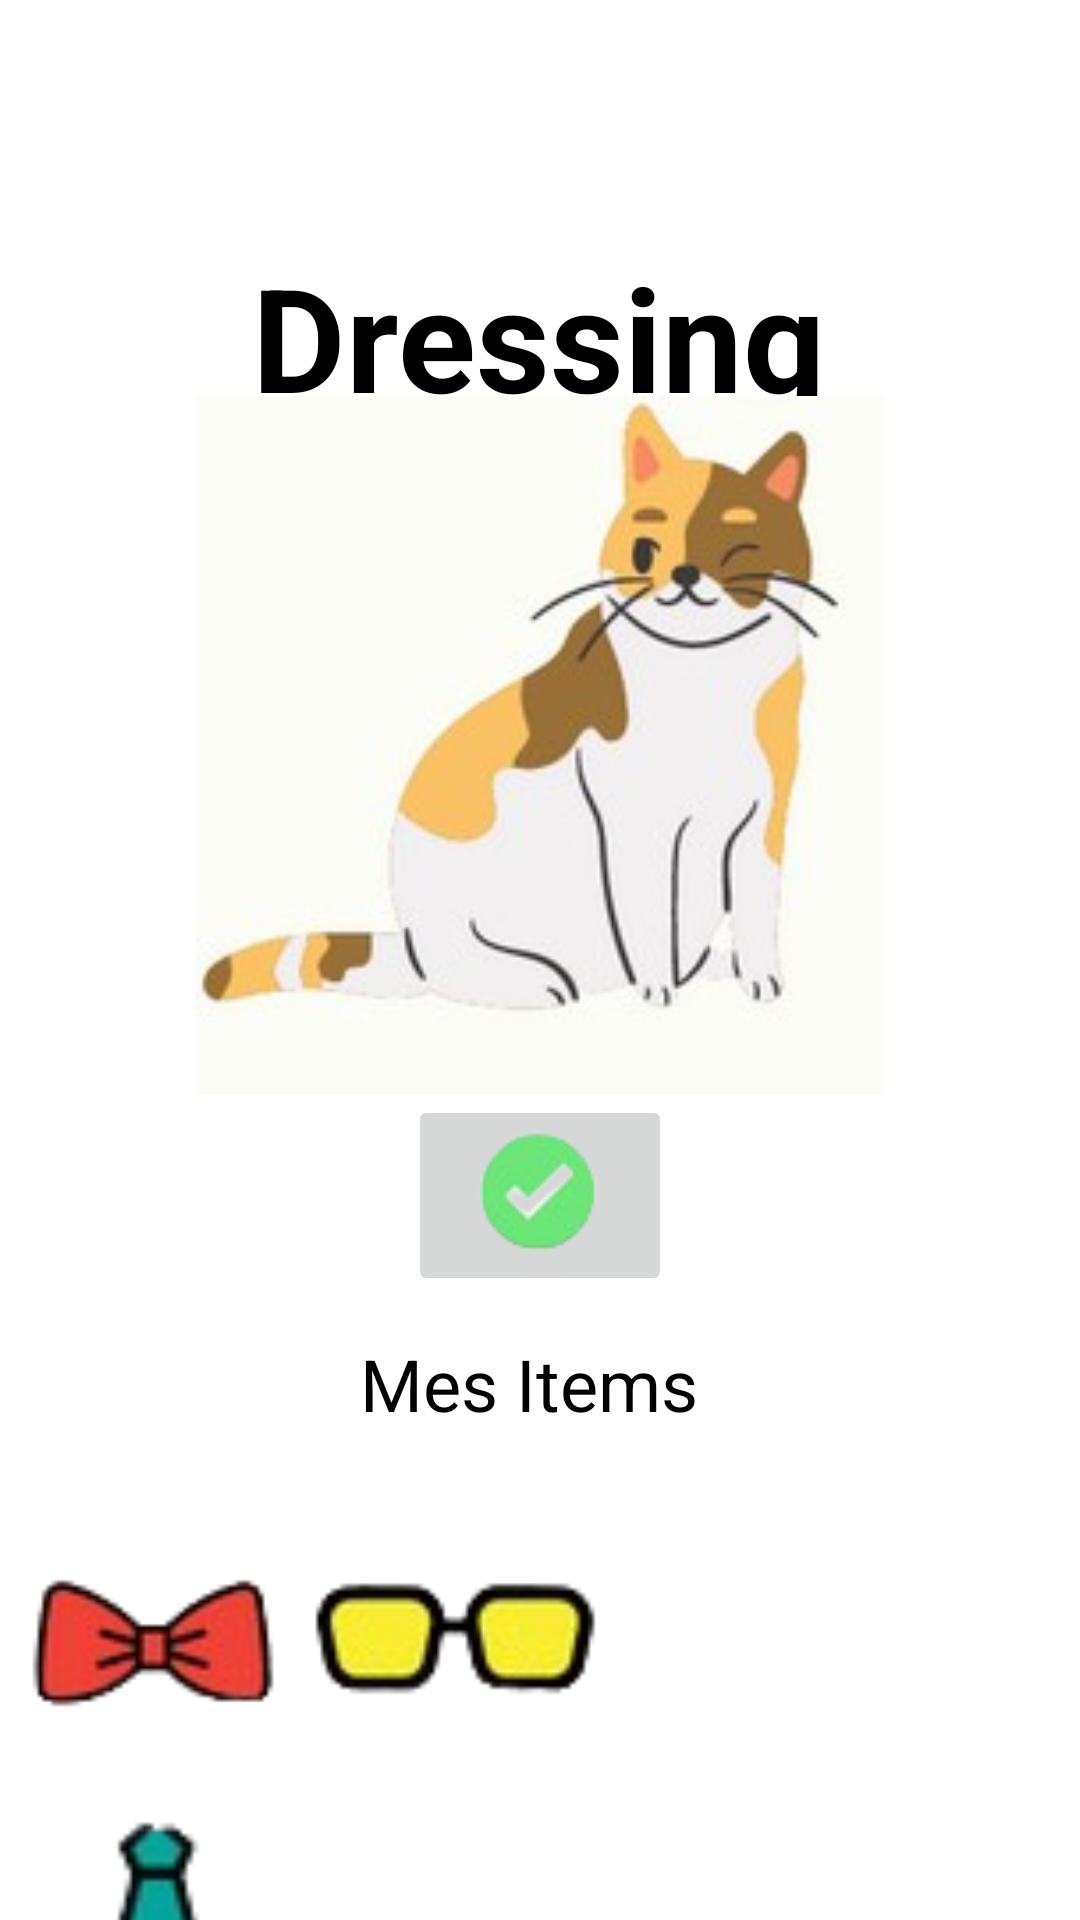

Here is an Android app screen rendered from its layout file. Give the layout XML and the strings, colors and styles it references.
<!-- AndroidManifest.xml: application theme Theme.ToDoList -->
<!-- res/layout/activity_change_clothe.xml -->
<?xml version="1.0" encoding="utf-8"?>
<androidx.constraintlayout.widget.ConstraintLayout xmlns:android="http://schemas.android.com/apk/res/android"
    xmlns:app="http://schemas.android.com/apk/res-auto"
    xmlns:tools="http://schemas.android.com/tools"
    android:layout_width="match_parent"
    android:layout_height="match_parent">


    <TextView
        android:id="@+id/textView2"
        android:layout_width="wrap_content"
        android:layout_height="wrap_content"
        android:layout_marginTop="112dp"
        android:layout_marginBottom="20dp"
        android:text="Dressing"
        android:textColor="#000000"
        android:textSize="48sp"
        android:textStyle="bold"
        app:layout_constraintBottom_toTopOf="@+id/imageView3"
        app:layout_constraintEnd_toEndOf="parent"
        app:layout_constraintHorizontal_bias="0.497"
        app:layout_constraintStart_toStartOf="parent"
        app:layout_constraintTop_toTopOf="parent" />

    <ImageView
        android:id="@+id/imageView3"
        android:layout_width="244dp"
        android:layout_height="233dp"
        app:layout_constraintBottom_toTopOf="@+id/tableLayout"
        app:layout_constraintEnd_toEndOf="parent"
        app:layout_constraintStart_toStartOf="parent"
        app:layout_constraintTop_toTopOf="parent"
        app:srcCompat="@drawable/dressed_cat" />

    <ImageButton
        android:id="@+id/imageButton4"
        android:layout_width="wrap_content"
        android:layout_height="wrap_content"
        app:layout_constraintBottom_toTopOf="@+id/tableLayout"
        app:layout_constraintEnd_toEndOf="parent"
        app:layout_constraintStart_toStartOf="parent"
        app:layout_constraintTop_toBottomOf="@+id/imageView3"
        app:srcCompat="@drawable/check"
        tools:ignore="SpeakableTextPresentCheck" />

    <TableLayout
        android:id="@+id/tableLayout"
        android:layout_width="0dp"
        android:layout_height="0dp"
        android:layout_marginStart="1dp"
        android:layout_marginTop="65dp"
        app:layout_constraintBottom_toBottomOf="parent"
        app:layout_constraintEnd_toEndOf="parent"
        app:layout_constraintStart_toStartOf="parent"
        app:layout_constraintTop_toBottomOf="@+id/imageButton4">

        <TableRow
            android:layout_width="match_parent"
            android:layout_height="match_parent"
            android:orientation="horizontal">

            <ImageView
                android:id="@+id/bow_tie"
                android:layout_width="100dp"
                android:layout_height="100dp"
                app:layout_constraintBottom_toTopOf="@+id/tableLayout"
                app:layout_constraintEnd_toEndOf="parent"
                app:layout_constraintStart_toStartOf="parent"
                app:layout_constraintTop_toTopOf="parent"
                app:srcCompat="@drawable/bow_tie" />

            <ImageView
                android:id="@+id/glasses"
                android:layout_width="100dp"
                android:layout_height="100dp"
                app:layout_constraintBottom_toTopOf="@+id/tableLayout"
                app:layout_constraintEnd_toEndOf="parent"
                app:layout_constraintStart_toStartOf="parent"
                app:layout_constraintTop_toTopOf="parent"
                app:srcCompat="@drawable/glasses" />
        </TableRow>

        <TableRow
            android:layout_width="match_parent"
            android:layout_height="match_parent">

            <ImageView
                android:id="@+id/tie"
                android:layout_width="100dp"
                android:layout_height="100dp"
                app:layout_constraintBottom_toTopOf="@+id/tableLayout"
                app:layout_constraintEnd_toEndOf="parent"
                app:layout_constraintStart_toStartOf="parent"
                app:layout_constraintTop_toTopOf="parent"
                app:srcCompat="@drawable/tie" />
        </TableRow>
    </TableLayout>

    <TextView
        android:id="@+id/mes_items"
        android:layout_width="120dp"
        android:layout_height="39dp"
        android:text="Mes Items"
        android:textColor="#000000"
        android:textSize="24sp"
        app:layout_constraintBottom_toTopOf="@+id/tableLayout"
        app:layout_constraintEnd_toEndOf="parent"
        app:layout_constraintStart_toStartOf="parent"
        app:layout_constraintTop_toBottomOf="@+id/imageButton4" />

</androidx.constraintlayout.widget.ConstraintLayout>
<!-- resources referenced by this layout -->
<resources>
  <!-- drawable bow_tie: png bitmap (drawable, 4067 bytes) -->
  <!-- drawable check: png bitmap (drawable, 4030 bytes) -->
  <!-- drawable dressed_cat: jpg bitmap (drawable, 7728 bytes) -->
  <!-- drawable glasses: jpg bitmap (drawable, 2540 bytes) -->
  <!-- drawable tie: jpg bitmap (drawable, 2100 bytes) -->
  <style name="Theme.ToDoList" parent="Theme.MaterialComponents.DayNight.NoActionBar">
          
          <item name="colorPrimary">@color/purple_500</item>
          <item name="colorPrimaryVariant">@color/purple_700</item>
          <item name="colorOnPrimary">@color/white</item>
          
          <item name="colorSecondary">@color/teal_200</item>
          <item name="colorSecondaryVariant">@color/teal_700</item>
          <item name="colorOnSecondary">@color/black</item>
          
          <item name="android:statusBarColor">?attr/colorPrimaryVariant</item>
          
      </style>
  <color name="purple_500">#FF6200EE</color>
  <color name="purple_700">#FF3700B3</color>
  <color name="white">#FFFFFFFF</color>
  <color name="teal_200">#FF03DAC5</color>
  <color name="teal_700">#FF018786</color>
  <color name="black">#FF000000</color>
</resources>
